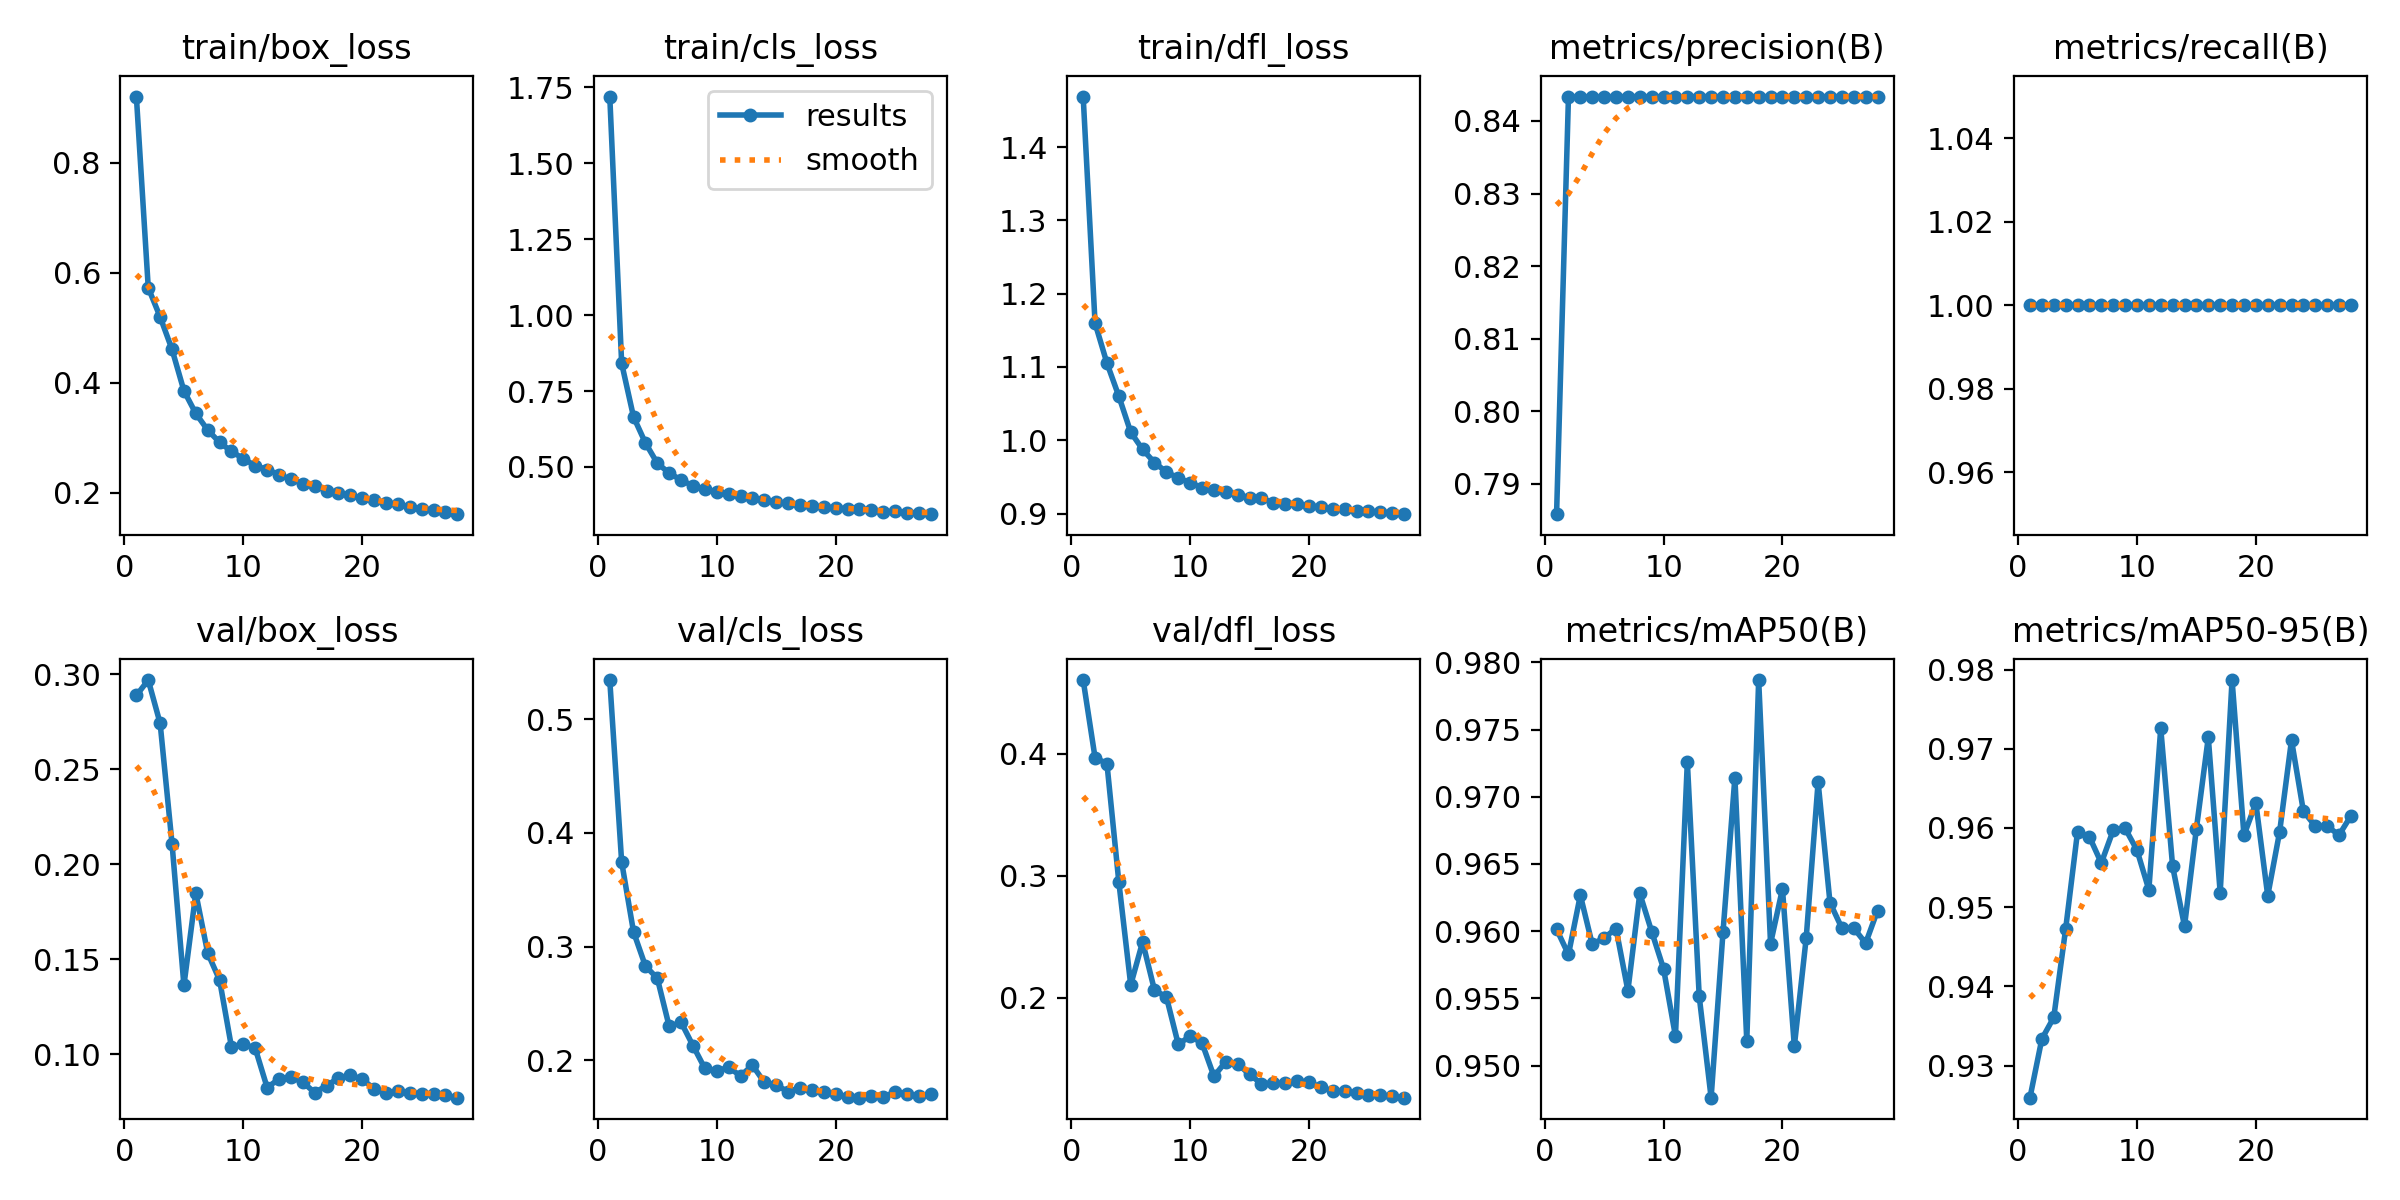

The file beside this chart, header and first rows:
epoch, time, train/box_loss, train/cls_loss, train/dfl_loss, metrics/precision(B), metrics/recall(B), metrics/mAP50(B), metrics/mAP50-95(B), val/box_loss, val/cls_loss, val/dfl_loss, lr/pg0, lr/pg1, lr/pg2
1, 878, 0.9205, 1.719, 1.469, 0.7858, 1, 0.9601, 0.926, 0.2889, 0.5345, 0.4603, 0.003333, 0.003333, 0.003333
2, 1721, 0.5728, 0.8412, 1.16, 0.8433, 1, 0.9583, 0.9334, 0.297, 0.3744, 0.3967, 0.006534, 0.006534, 0.006534
3, 2577, 0.5197, 0.6648, 1.105, 0.8433, 1, 0.9627, 0.9361, 0.2742, 0.3129, 0.3918, 0.009603, 0.009603, 0.009603
4, 3570, 0.4607, 0.5791, 1.06, 0.8433, 1, 0.959, 0.9472, 0.2109, 0.2828, 0.2949, 0.009406, 0.009406, 0.009406
5, 1108, 0.3855, 0.5124, 1.011, 0.8433, 1, 0.9595, 0.9595, 0.1363, 0.2721, 0.2106, 0.009208, 0.009208, 0.009208
6, 1955, 0.3442, 0.48, 0.9876, 0.8433, 1, 0.9602, 0.9589, 0.1849, 0.2297, 0.2458, 0.00901, 0.00901, 0.00901
7, 2799, 0.3141, 0.457, 0.9696, 0.8434, 1, 0.9556, 0.9556, 0.1533, 0.2334, 0.2061, 0.008812, 0.008812, 0.008812
8, 3639, 0.2918, 0.4379, 0.9568, 0.8433, 1, 0.9628, 0.9597, 0.1391, 0.2128, 0.2007, 0.008614, 0.008614, 0.008614
9, 4510, 0.2752, 0.4264, 0.9486, 0.8433, 1, 0.96, 0.96, 0.1038, 0.1927, 0.1619, 0.008416, 0.008416, 0.008416
10, 5369, 0.262, 0.4191, 0.942, 0.8433, 1, 0.9572, 0.9572, 0.1055, 0.1907, 0.1686, 0.008218, 0.008218, 0.008218
11, 6237, 0.2492, 0.4101, 0.9354, 0.8433, 1, 0.9522, 0.9522, 0.1031, 0.1937, 0.1629, 0.00802, 0.00802, 0.00802
12, 7094, 0.2423, 0.406, 0.9323, 0.8433, 1, 0.9726, 0.9726, 0.08254, 0.1862, 0.1356, 0.007822, 0.007822, 0.007822
13, 7961, 0.2328, 0.397, 0.929, 0.8434, 1, 0.9552, 0.9552, 0.08702, 0.1956, 0.1477, 0.007624, 0.007624, 0.007624
14, 8836, 0.2244, 0.3924, 0.9259, 0.8433, 1, 0.9476, 0.9476, 0.08806, 0.1805, 0.1458, 0.007426, 0.007426, 0.007426
15, 9698, 0.2167, 0.3833, 0.9218, 0.8433, 1, 0.9599, 0.9599, 0.08533, 0.1779, 0.1372, 0.007228, 0.007228, 0.007228
16, 10556, 0.2127, 0.3811, 0.9209, 0.8434, 1, 0.9714, 0.9714, 0.07987, 0.1724, 0.1296, 0.00703, 0.00703, 0.00703
17, 11428, 0.2039, 0.374, 0.9147, 0.8434, 1, 0.9518, 0.9518, 0.08349, 0.1757, 0.13, 0.006832, 0.006832, 0.006832
18, 12316, 0.1994, 0.3728, 0.9135, 0.8433, 1, 0.9787, 0.9787, 0.08761, 0.174, 0.13, 0.006634, 0.006634, 0.006634
19, 13165, 0.1959, 0.3681, 0.9124, 0.8433, 1, 0.9591, 0.9591, 0.08898, 0.1721, 0.1318, 0.006436, 0.006436, 0.006436
20, 14020, 0.19, 0.3656, 0.9101, 0.8433, 1, 0.9631, 0.9631, 0.08693, 0.1699, 0.1309, 0.006238, 0.006238, 0.006238
21, 14891, 0.187, 0.3621, 0.9094, 0.8433, 1, 0.9515, 0.9515, 0.08184, 0.168, 0.1266, 0.00604, 0.00604, 0.00604
22, 15743, 0.1817, 0.3608, 0.9062, 0.8433, 1, 0.9595, 0.9595, 0.07951, 0.167, 0.1237, 0.005842, 0.005842, 0.005842
23, 16620, 0.1793, 0.3601, 0.906, 0.8433, 1, 0.9711, 0.9711, 0.08066, 0.1687, 0.1233, 0.005644, 0.005644, 0.005644
24, 17461, 0.1734, 0.3521, 0.904, 0.8433, 1, 0.9621, 0.9621, 0.07958, 0.1674, 0.1219, 0.005446, 0.005446, 0.005446
25, 18310, 0.1711, 0.3543, 0.9031, 0.8434, 1, 0.9602, 0.9602, 0.07923, 0.1721, 0.1207, 0.005248, 0.005248, 0.005248
26, 19191, 0.1681, 0.349, 0.9019, 0.8434, 1, 0.9602, 0.9602, 0.07918, 0.1702, 0.1202, 0.00505, 0.00505, 0.00505
27, 20035, 0.1649, 0.3487, 0.9012, 0.8434, 1, 0.9591, 0.9591, 0.07835, 0.1686, 0.1194, 0.004852, 0.004852, 0.004852
28, 20882, 0.1611, 0.3447, 0.8992, 0.8434, 1, 0.9615, 0.9615, 0.07719, 0.1703, 0.1182, 0.004654, 0.004654, 0.004654
